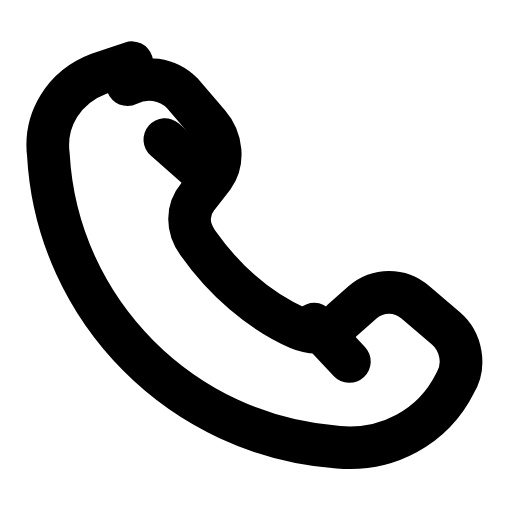
t = 0.00 s
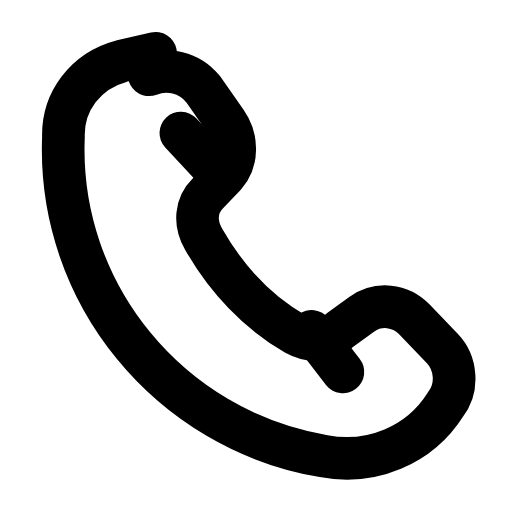
t = 0.26 s
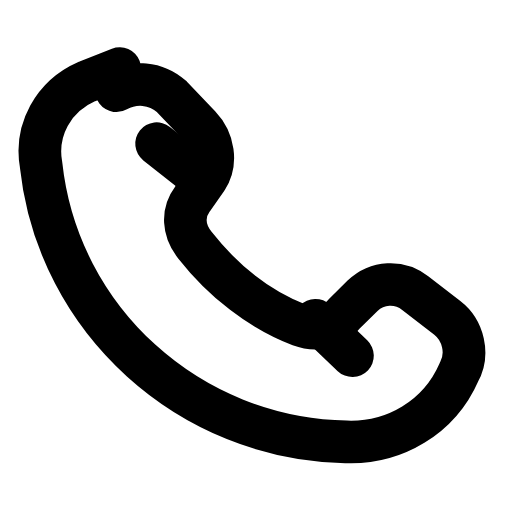
t = 0.51 s
t = 0.78 s: frame unchanged from t = 0.00 s, image omitted
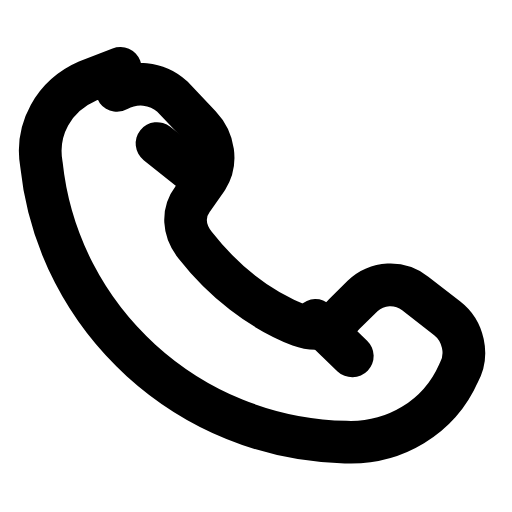
t = 1.07 s
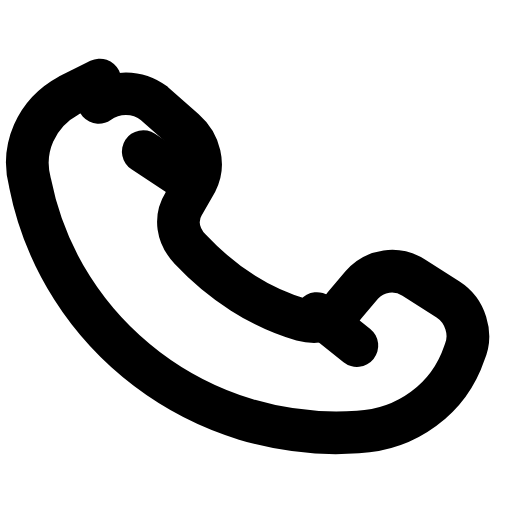
t = 1.33 s

The animated SVG that drew these frames (rendered in a browser with its animation timeline set to each time). Animation: 1 SMIL element (animateTransform=1); one cycle of 1.60 s, repeats indefinitely.

<svg xmlns="http://www.w3.org/2000/svg" width="24" height="24" viewBox="0 0 24 24" fill="none"><g transform="translate(-1.131 -0.358) scale(1.03)"><g><animateTransform attributeName="transform" type="rotate" values="0 12 14;-8 12 14;6 12 14;-3 12 14;0 12 14;0 12 14;-3 12 14;6 12 14;-8 12 14;0 12 14;0 12 14" keyTimes="0;0.099;0.225;0.351;0.45;0.6;0.666;0.75;0.834;0.9;1" dur="1.6s" repeatCount="indefinite" calcMode="spline" keySplines="0.16 1 0.3 1;0.16 1 0.3 1;0.16 1 0.3 1;0.16 1 0.3 1;0.16 1 0.3 1;0.16 1 0.3 1;0.16 1 0.3 1;0.16 1 0.3 1;0.16 1 0.3 1;0.16 1 0.3 1"/><path stroke="currentColor" stroke-width="1.942" stroke-linecap="round" stroke-linejoin="round" fill="none" d="M6.9 4.2C7.7 3.8 8.7 3.9 9.4 4.6L10.6 6C11.2 6.7 11.3 7.7 10.8 8.4L10.1 9.3C9.6 9.9 9.6 10.7 10.1 11.4C11.3 13.1 12.9 14.5 14.7 15.3C15.4 15.6 16.2 15.5 16.7 14.9L17.6 14.1C18.3 13.5 19.3 13.5 20 14.1L21.4 15.3C22.1 15.9 22.3 17 21.8 17.8C20.8 19.8 18.7 20.9 16.5 20.7C9.4 20.2 3.7 14.5 3.3 7.4C3.1 5.8 4 4.3 5.6 3.7L7.1 3.2Z"></path><path stroke="currentColor" stroke-width="1.942" stroke-linecap="round" stroke-linejoin="round" fill="none" d="M8.6 6.7L10.3 8.2"></path><path stroke="currentColor" stroke-width="1.942" stroke-linecap="round" stroke-linejoin="round" fill="none" d="M15.4 15.1L17 16.8"></path></g></g></svg>
